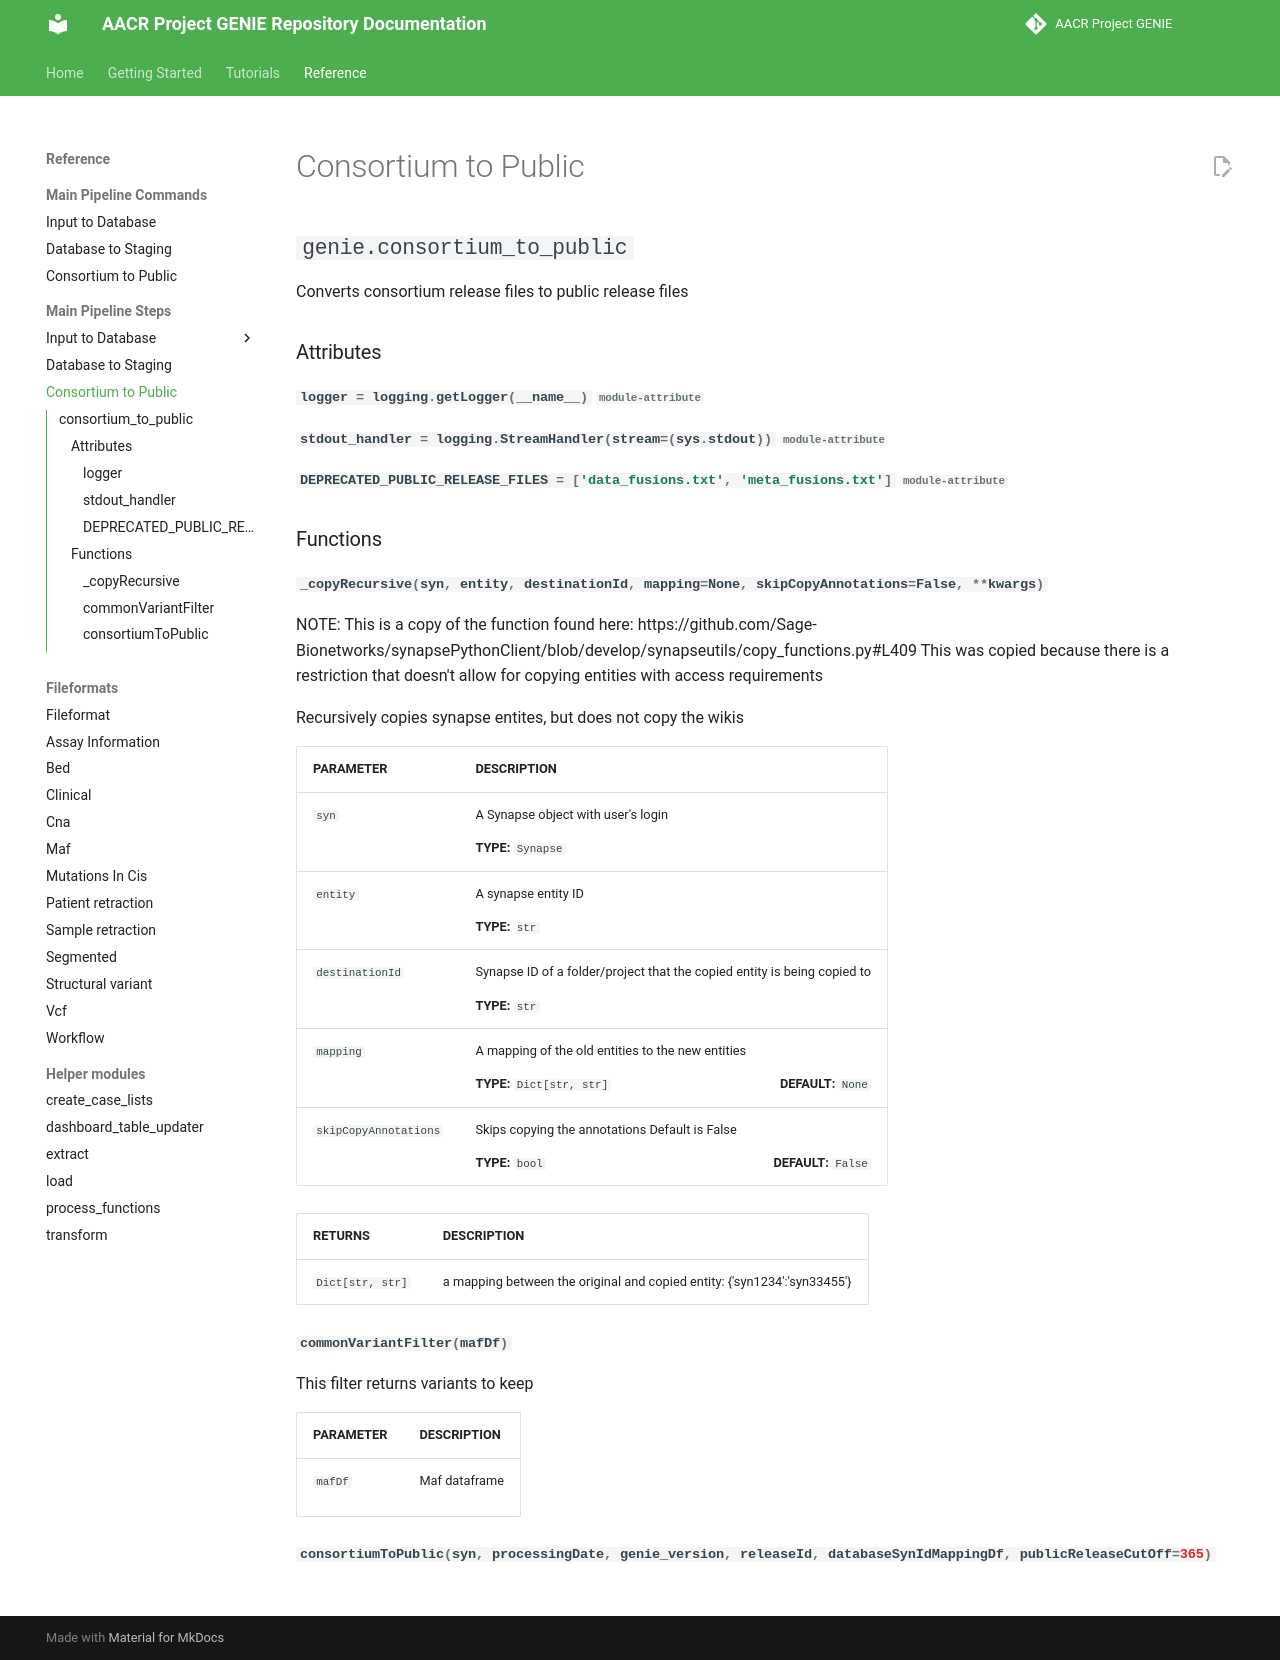

repository: Sage-Bionetworks/Genie · page: reference/main_pipeline_steps/consortium_to_public/index.html · generator: mkdocs

::: genie.consortium_to_public
